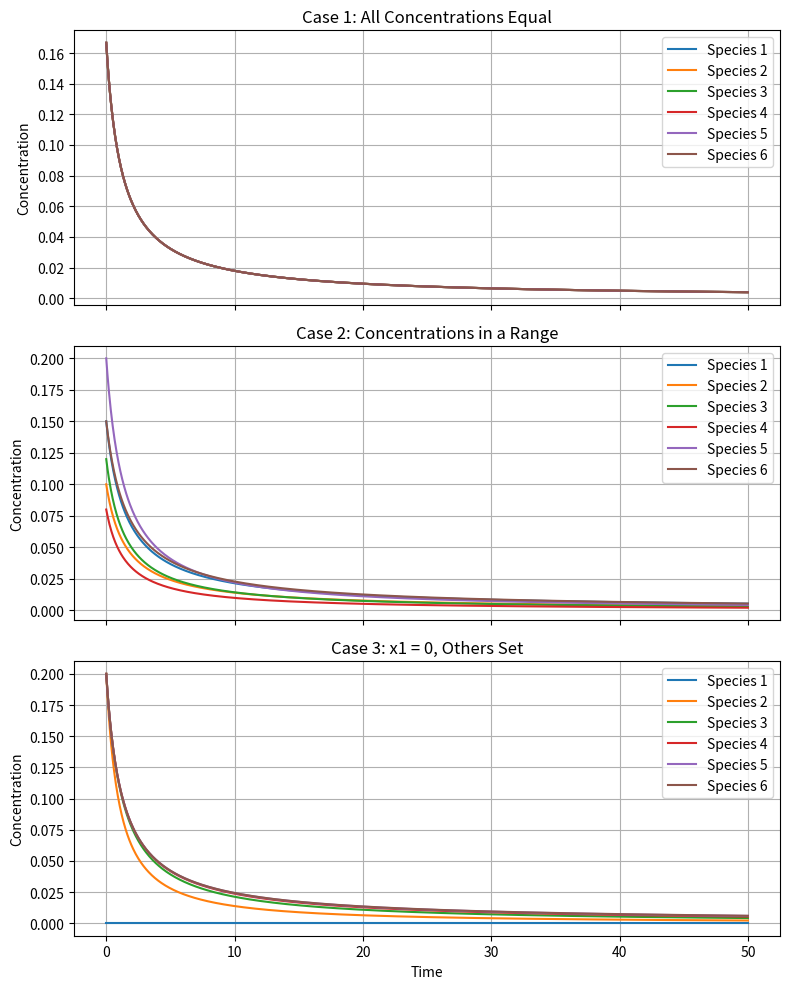

Source code (Python):
import numpy as np
import matplotlib.pyplot as plt
from scipy.integrate import odeint

# Constants
NUM_SPECIES = 6
SIMULATION_TIME = 50  # Total simulation time
TIME_STEPS = 1000  # Number of time steps
REACTION_RATES = np.ones(NUM_SPECIES)  # Reaction rates for each species

def hypercycle_dynamics(x, t):
    """Compute the rate of change for each molecular species."""
    dxdt = np.zeros(NUM_SPECIES)
    total_interaction = np.sum(REACTION_RATES * x)
    
    for i in range(NUM_SPECIES):
        prev_species = x[i-1] if i > 0 else x[-1]  # Circular dependency
        dxdt[i] = x[i] * (REACTION_RATES[i] * prev_species - total_interaction)
    
    return dxdt

def check_normalization(results):
    """Check if concentrations sum to 1 at every time step."""
    for i, step in enumerate(results):
        total = np.sum(step)
        if not np.isclose(total, 1.0, atol=1e-6):
            print(f"Normalization issue at time step {i}: Total = {total:.6f}")
            return
    print("All time steps are normalized (sum to 1).")

def plot_combined_results(time, results_list, titles):
    """Plot the concentration dynamics of molecular species in a single window."""
    fig, axes = plt.subplots(len(results_list), 1, figsize=(8, 10), sharex=True)  # Reduced size by 20%
    for i, (results, title) in enumerate(zip(results_list, titles)):
        for species in range(NUM_SPECIES):
            axes[i].plot(time, results[:, species], label=f"Species {species + 1}")
        axes[i].set_title(title)
        axes[i].set_ylabel("Concentration")
        axes[i].grid()
        axes[i].legend()
    axes[-1].set_xlabel("Time")
    plt.tight_layout()
    plt.show()

def main():
    # Initial conditions
    initial_conditions = {
        "Case 1: All Concentrations Equal": np.full(NUM_SPECIES, 1.0 / NUM_SPECIES),
        "Case 2: Concentrations in a Range": np.array([0.15, 0.10, 0.12, 0.08, 0.20, 0.15]),
        "Case 3: x1 = 0, Others Set": np.array([0.0, 0.2, 0.2, 0.2, 0.2, 0.2])
    }

    # Time vector
    time = np.linspace(0, SIMULATION_TIME, TIME_STEPS)

    # Run simulations and collect results
    results_list = []
    for case, initial_condition in initial_conditions.items():
        results = odeint(hypercycle_dynamics, initial_condition, time)
        print(f"\n{case}:")
        check_normalization(results)
        results_list.append((results, case))

    # Plot all cases in a single window
    plot_combined_results(time, [res[0] for res in results_list], [res[1] for res in results_list])

if __name__ == "__main__":
    main()
